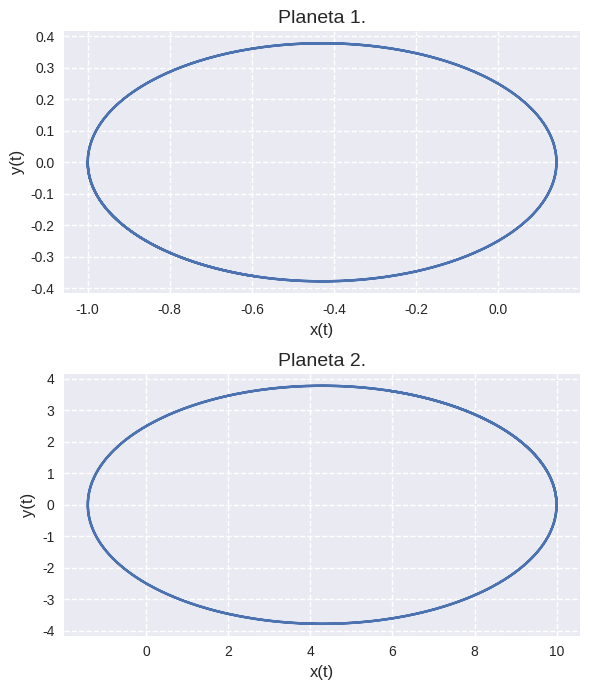

The matplotlib source for this figure:
import numpy as np
import matplotlib.pyplot as plt

#Constantes del problema físico.

N=2
G=1.0

#Constantes del algoritmo de integración
xi=0.1786178958448091
Lambda=-0.2123418310626054
chi=-0.06626458266981849
Um2lambdau2=(1-2*Lambda)/2
Um2chiplusxi=1-2*(chi+xi)

class Cuerpo:
    def __init__(self,x0,y0,z0,Vx0,Vy0,Vz0,m0,R0):
        self.m=m0
        self.r=np.array([x0,y0,z0])
        self.V=np.array([Vx0,Vy0,Vz0])
        self.R = R0
    def BorreFuerza(self):
        self.F = np.array((0,0,0))
    def SumeFuerza(self,dF):
        self.F = self.F + dF

    def Mueva_r(self,dt, coeficiente):
        self.r = self.r + self.V*(coeficiente*dt)

    def Mueva_V(self, dt, coeficiente):
        self.V= self.V+ self.F*(coeficiente*dt/self.m)

class Colisionador:
    def CalculeFuerzaEntre(self,Planeta1, Planeta2):
        m1=Planeta1.m
        m2=Planeta2.m
        r21 = Planeta2.r-Planeta1.r
        r2= np.sum(r21**2)
        aux = G*m2*m1*pow(r2,-1.5)
        F1 = r21*aux
        Planeta1.SumeFuerza(F1)
        Planeta2.SumeFuerza(-1*F1)

    def CalculeTodasLasFuerzas(self,Planeta):
        #Borro las fuerzas de todos los planeta
        for i in range(0,N):
            Planeta[i].BorreFuerza()
            #Recorro por parejas, calculo la fuerza de cada pareja y se la sumo a los dos
        for i in range(0,N):
            for j in range(0,i):
                self.CalculeFuerzaEntre(Planeta[i],Planeta[j])




r=11
m0=10
m1=1
M=m0+m1
mu=m0*m1/M
x0=-m1*r/M
x1=m0*r/M
omega=np.sqrt(G*M/(r*r*r))
T=2*np.pi/omega
V0=omega*x0
V1=omega*x1
dt=0.1
ttotal=T

#INICIO
#---------------(x0,y0,z0,Vx0,   Vy0,Vz0,m0,R0)

Planeta0 = Cuerpo(x0, 0, 0,  0, 0.5*V0,  0,m0,1.0)
Planeta1 = Cuerpo(x1, 0, 0,  0, 0.5*V1,  0,m1,0.5)
Planeta = np.array((Planeta0, Planeta1))
Newton = Colisionador()


tArray = np.arange(0,ttotal + dt, dt)

infoPosicionPlaneta0x = np.zeros(tArray.shape)
infoPosicionPlaneta0y = np.zeros(tArray.shape)
infoPosicionPlaneta1x = np.zeros(tArray.shape)
infoPosicionPlaneta1y = np.zeros(tArray.shape)


#CORRO

for i,t in enumerate(tArray):

    infoPosicionPlaneta0x[i] = Planeta[0].r[0]
    infoPosicionPlaneta0y[i] = Planeta[0].r[1]
    infoPosicionPlaneta1x[i] = Planeta[1].r[0]
    infoPosicionPlaneta1y[i] = Planeta[1].r[1]

    for i in range(0,N):
        Planeta[i].Mueva_r(dt,xi)

    Newton.CalculeTodasLasFuerzas(Planeta)

    for i in range(0,N):
        Planeta[i].Mueva_V(dt,Um2lambdau2)

    for i in range(0,N):
        Planeta[i].Mueva_r(dt,chi)

    Newton.CalculeTodasLasFuerzas(Planeta)

    for i in range(0,N):
        Planeta[i].Mueva_V(dt,Lambda)

    for i in range(0,N):
        Planeta[i].Mueva_r(dt,Um2chiplusxi)

    Newton.CalculeTodasLasFuerzas(Planeta)

    for i in range(0,N):
        Planeta[i].Mueva_V(dt,Lambda)

    for i in range(0,N):
        Planeta[i].Mueva_r(dt,chi)

    Newton.CalculeTodasLasFuerzas(Planeta)

    for i in range(0,N):
        Planeta[i].Mueva_V(dt,Um2lambdau2)

    for i in range(0,N):
        Planeta[i].Mueva_r(dt,xi);

plt.style.use('seaborn-v0_8')

fig, axes = plt.subplots(2,1,figsize=(6, 7))


axes[0].plot(infoPosicionPlaneta0x, infoPosicionPlaneta0y, '-', markersize=2, label=r'Planeta 1')

# Se ajustan demás detalles del gráfico.
axes[0].set_xlabel('x(t)', fontsize=12)
axes[0].set_ylabel('y(t)', fontsize=12)
# axes.legend(loc='upper left')
axes[0].grid(True, linestyle='--')
axes[0].set_title("Planeta 1.", fontsize=14)


axes[1].plot(infoPosicionPlaneta1x, infoPosicionPlaneta1y, '-', markersize=2, label=r'Planeta 2')


# Se ajustan demás detalles del gráfico.
axes[1].set_xlabel('x(t)', fontsize=12)
axes[1].set_ylabel('y(t)', fontsize=12)
# axes.legend(loc='upper left')
axes[1].grid(True, linestyle='--')
axes[1].set_title("Planeta 2.", fontsize=14)

plt.tight_layout()
plt.show()
fig.savefig('Colisionador.pdf')
